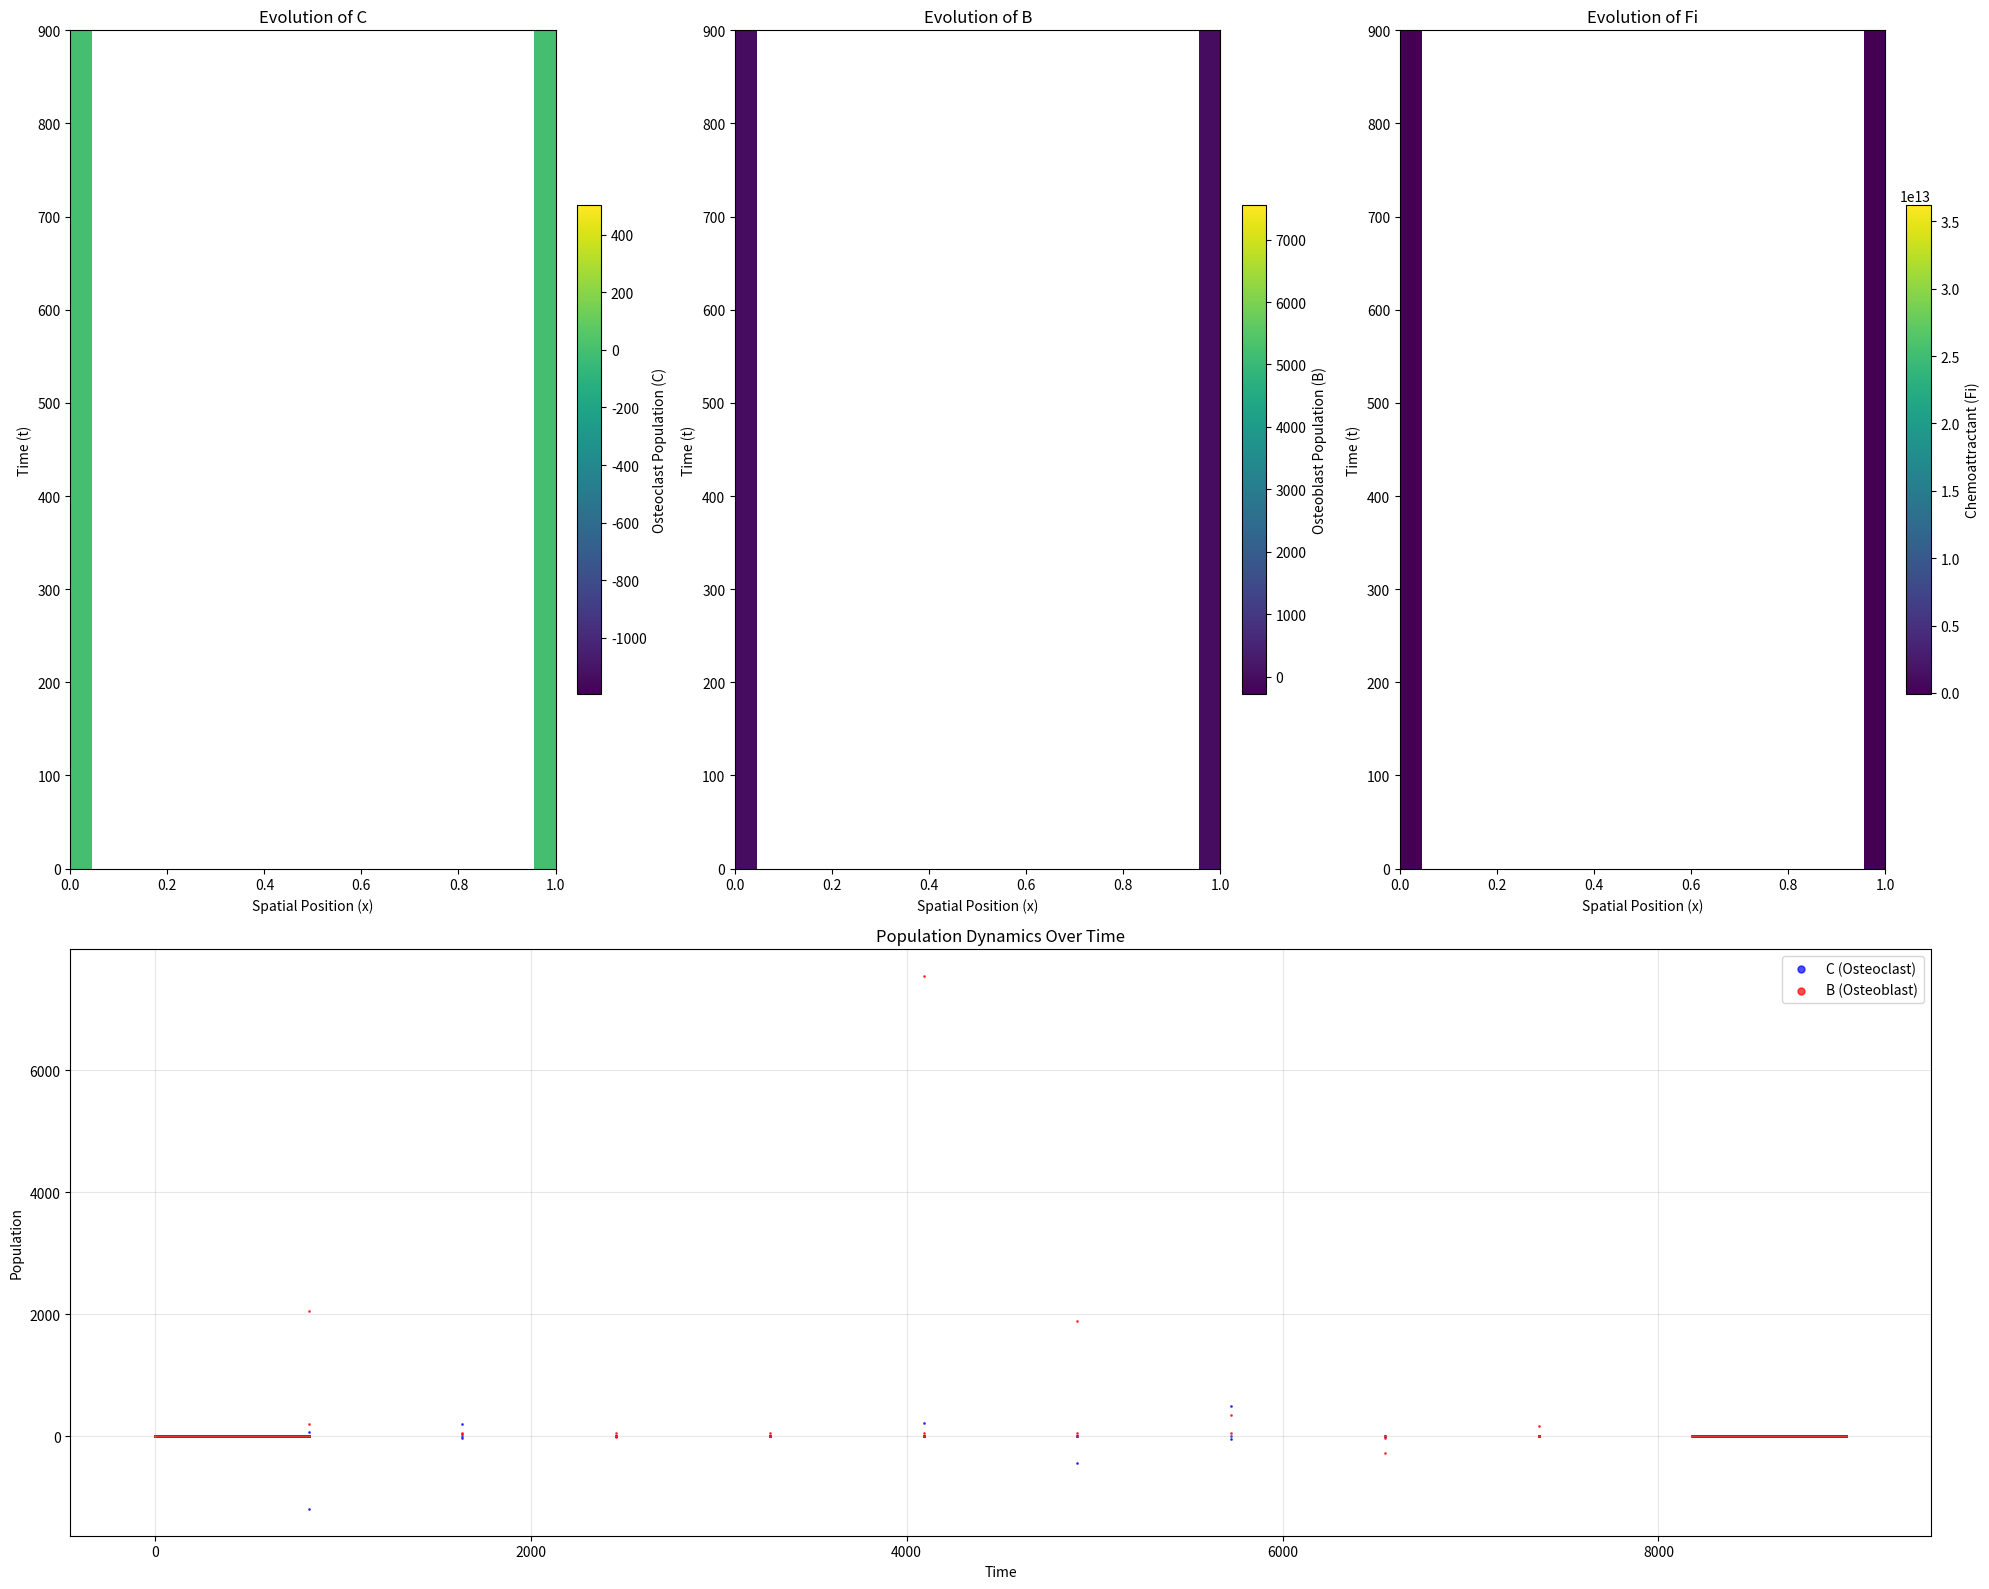

Generate this figure with matplotlib:
import math
import numpy as np
import matplotlib.pyplot as plt

# ====== NUMERICAL PARAMETERS ======
#Spatial step size
dx = 0.1
#Time step size
dt = 0.1
#Lenght of time
time = 900
#Adjusted time steps for time
time_steps = int(time / dt)

# ====== PROBLEM PARAMETERS ======
alpha = [0.2, 0.2] #alpha1, alpha 2
beta = [0.03, 0.2] #beta1, beta2
g = [-0.4, 0.1] #g12, g21
D = [0.001, 0.0001, 0.1] #Dc, Db, DFi
l = 0.001 #lambda
X = [0.00001, 0.00001] #c, b
gamma = [0.8,0.3,0.01] #gamma1, gamma2, gamma3
r = [alpha[0], alpha[1], gamma[2], X[0], X[1]]

#====== GRID SETUP ======
x_values = np.arange(0, 1 + dx, dx)
grid_size = len(x_values)
eval_start = int(0 / dx)
eval_end = int(0.9999 / dx) + 1

#====== INITIAL CONDITIONS ======
# Initialize arrays
C = np.zeros((grid_size, time_steps))
B = np.zeros((grid_size, time_steps))
Fi = np.zeros((grid_size, time_steps))
#Define starting conditions bounds
start = int(0.2 / dx)
end = int(0.8 / dx)
#Variable values
C[start:end, 0] = 10
B[start:end, 0] = 50
Fi[start:end, 0] = 10

#====== STABILITY CHECKS ======
stabilityLambda_a = D[0] * (dt / dx * dx)
stabilityLambda_b = D[1] * (dt / dx * dx)
stabilityLambda_c = D[2] * (dt / dx * dx)
print(f"Lambda Dc = {stabilityLambda_a}, Lambda Db = {stabilityLambda_b}, Lambda Dfi = {stabilityLambda_c} \n")


#====== DISCRETE TERMS ======
def rho(i):
    return math.sqrt(r[i]/D[i])

def fi(i):
    return (math.e ** r[i] * dt - 1) / r[i]

def psi(i):

    if i == 2:
        return (4 / (math.sqrt(r[i] / D[i]) ** 2)) * math.sinh(math.sqrt(r[i] / D[i]) * (dx / 2)) ** 2

    return (4 / rho(i) ** 2) * math.sin(rho(i) * (dx / 2)) ** 2


#====== UPDATE FUNCTIONS ======
# type=0 for C, type=1 for B
def update_c(x, t, var, types):

    first_term = ((D[types] * fi(types)) / psi(types)) * (var[x + 1, t] - 2 * var[x, t] + var[x - 1, t])
    second_term = (fi(types) / psi(2)) * ((X[types] * Fi[x, t] * var[x, t]) / ((l + Fi[x,t]) ** 2)) * (Fi[x+1, t] - 2 * Fi[x,t] + Fi[x-1, t])
    third_term = ((X[types] * fi(types)) / psi(types)) * (((Fi[x + 1, t] * var[x + 1, t]) / (l + Fi[x + 1, t]) ** 2) - (
            (Fi[x, t] * var[x, t]) / (l + Fi[x, t]) ** 2)) * ((Fi[x + 1, t] - Fi[x, t]) / psi(2))

    term_sum = first_term - second_term - third_term

    return term_sum / (1 - (alpha[types] * B[x, t] ** g[types] + beta[types])) * fi(types)


def update_b(x, t, var, types):

    first_term = ((D[types] * fi(types)) / psi(types)) * (var[x + 1, t] - 2 * var[x, t] + var[x - 1, t])
    second_term = (fi(types) / psi(2)) * (X[types] * Fi[x, t] * var[x, t] / ((l + Fi[x,t]) ** 2)) * (Fi[x + 1, t] - 2 * Fi[x,t] + Fi[x - 1, t])
    third_term = ((X[types] * fi(types)) / psi(types)) * (((Fi[x + 1, t] * var[x + 1, t]) / (l + Fi[x + 1, t]) ** 2) - (
            (Fi[x, t] * var[x, t]) / (l + Fi[x, t]) ** 2)) * ((Fi[x + 1, t] - Fi[x, t]) / psi(2))

    term_sum = first_term - second_term - third_term

    return term_sum / (1 - (alpha[types] * C[x, t] ** g[types] + beta[types]))


def update_fi(i, t):

    first_term = fi(2) * gamma[0] * C[i, t]
    second_term = fi(2) * gamma[1] * B[i, t]
    third_term = (D[2] * fi(2) / psi(2)) * (Fi[i+1, t] - 2 * Fi[i, t] + Fi[i-1, t])

    term_sum = first_term + second_term + third_term / (1+gamma[2])

    return term_sum

#====== GRAPHING ======
def graph(graph_parameters, x_axis_label, y_axis_label, time_steps, grid_size):
    # Create master figure with subplots
    fig = plt.figure(figsize=(20, 16))
    gs = fig.add_gridspec(2, 3, height_ratios=[1, 0.7], width_ratios=[1, 1, 1])

    # Common parameters for heatmaps
    heatmap_data = [
        (C.T, "Osteoclast Population (C)", "Evolution of C"),
        (B.T, "Osteoblast Population (B)", "Evolution of B"),
        (Fi.T, "Chemoattractant (Fi)", "Evolution of Fi")
    ]

    # Create heatmap subplots
    heatmap_axes = []
    for i in range(3):
        ax = fig.add_subplot(gs[0, i])
        data, cb_label, title = heatmap_data[i]
        im = ax.imshow(data, aspect='auto', extent=graph_parameters,
                       origin='lower', cmap='viridis')
        plt.colorbar(im, ax=ax, label=cb_label, fraction=0.046, pad=0.04)
        ax.set_title(title)
        ax.set_xlabel(x_axis_label)
        ax.set_ylabel(y_axis_label)
        heatmap_axes.append(ax)

    # Create time series subplot (spanning entire bottom row)
    ax_ts = fig.add_subplot(gs[1, :])

    # Generate time indices and flatten data
    time_indices = np.repeat(np.arange(time_steps), grid_size)
    c_values = C.ravel()
    b_values = B.ravel()

    # Create scatter plots
    ax_ts.scatter(time_indices, c_values, s=1, alpha=0.7,
                  label='C (Osteoclast)', color='blue')
    ax_ts.scatter(time_indices, b_values, s=1, alpha=0.7,
                  label='B (Osteoblast)', color='red')

    ax_ts.legend(markerscale=5)
    ax_ts.set_xlabel('Time')
    ax_ts.set_ylabel('Population')
    ax_ts.set_title('Population Dynamics Over Time')
    ax_ts.grid(alpha=0.3)

    plt.tight_layout()
    plt.show()

def main():

    #====== UPDATE ======
    for t in range(time_steps - 1):
        for i in range(1, eval_end):

            #Error check
            if C[i, t] < 0 or B[i, t] < 0 or Fi[i, t] < 0:
                print(f"Invalid values detected at t={t}, i={i}: C={C[i, t]}, B={B[i, t]}, Fi={Fi[i, t]}")

            C[i, t + 1] = update_c(i, t, C, 0)
            B[i, t + 1] = update_b(i, t, B, 1)
            Fi[i, t + 1] = update_fi(i, t)

    #Result saver
    np.savetxt("matrizC.csv", C, delimiter=",")
    np.savetxt("matrizB.csv", C, delimiter=",")

    #====== ERROR CHECK ======
    # Print some statistics to verify the simulation
    print(f"Max C value: {np.max(C)}")
    print(f"Min C value: {np.min(C)}")
    print(f"Mean C value: {np.mean(C)}")

    print(f"Max B value: {np.max(B)}")
    print(f"Min B value: {np.min(B)}")
    print(f"Mean B value: {np.mean(B)}")

    print(f"Max Fi value: {np.max(Fi)}")
    print(f"Min Fi value: {np.min(Fi)}")
    print(f"Mean Fi value: {np.mean(Fi)}")

    #====== GRAPHING ======
    graph_parameters = [0, 1, 0, time]
    x_axis_label = "Spatial Position (x)"
    y_axis_label = "Time (t)"

    graph(graph_parameters, x_axis_label, y_axis_label, time_steps, grid_size)

if __name__ == "__main__":
    main()
